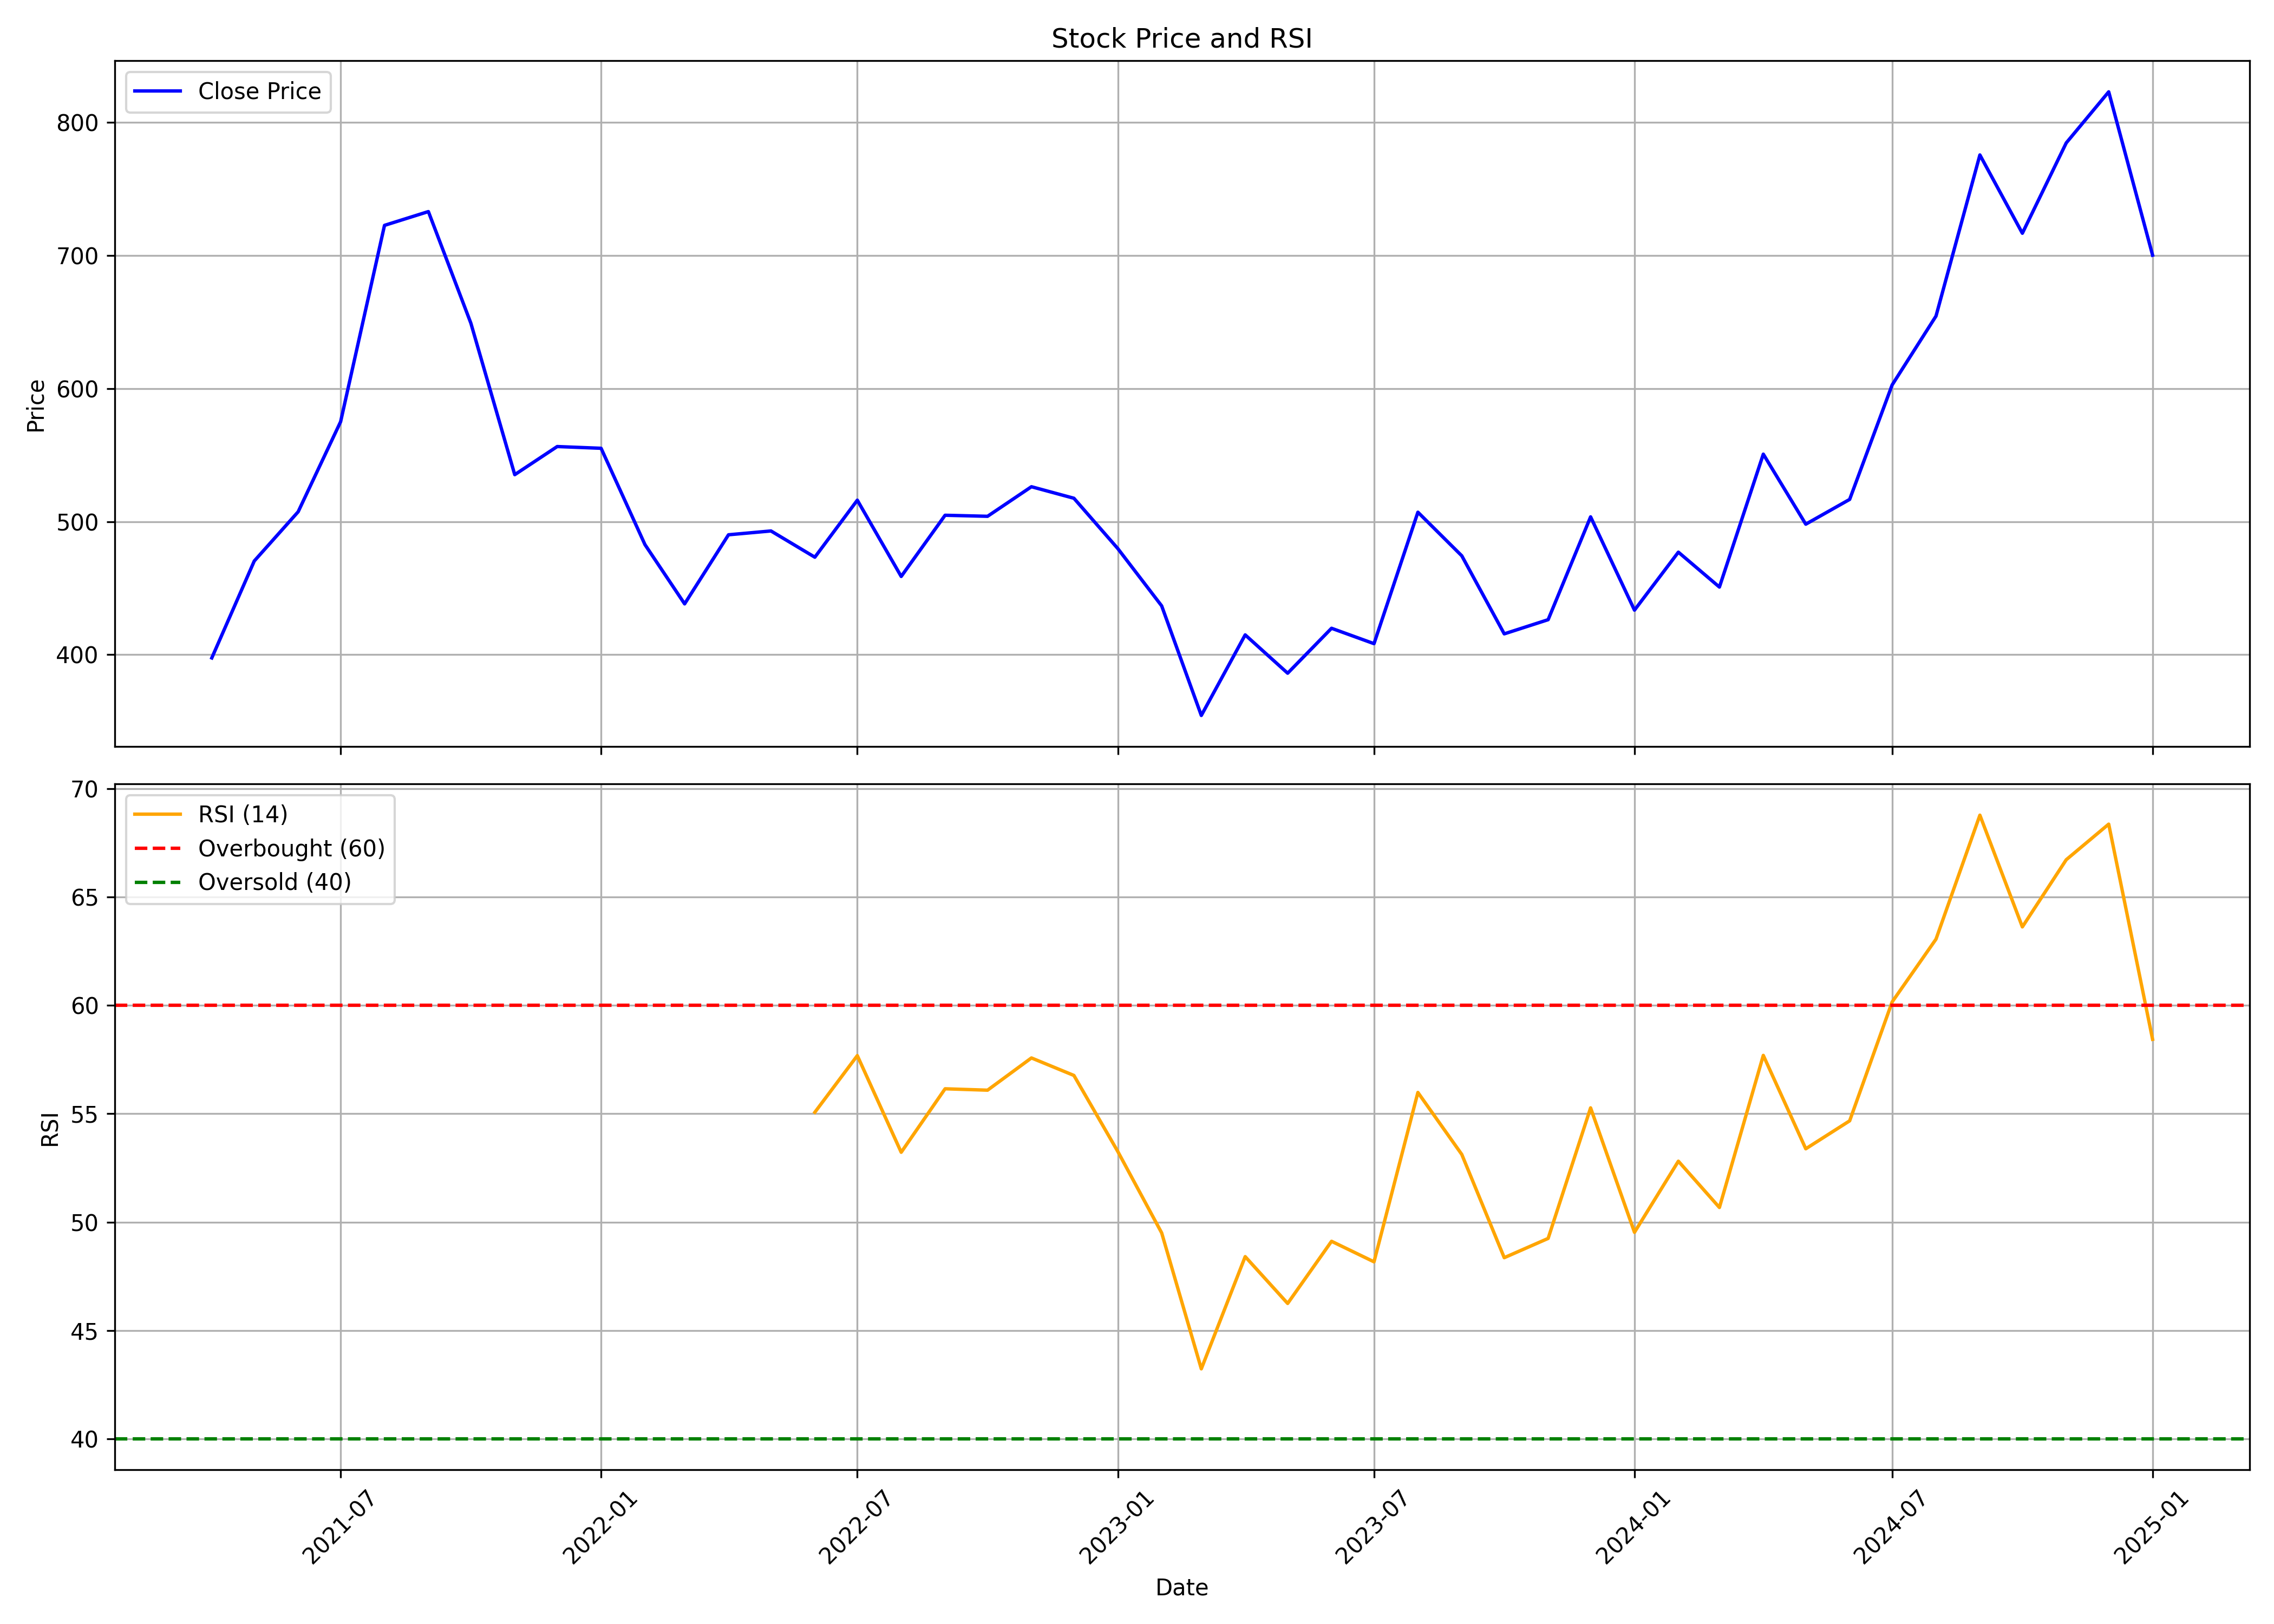

Source data for this figure (header and first rows):
, date, symbol, open, high, low, close, volume, rsi
0, 2021-04-01, JUBLINGREA, 253, 418.8, 252, 397.6, 24296925, 
1, 2021-05-01, JUBLINGREA, 402.3, 488.3, 380.6, 470.4, 18342101, 
2, 2021-06-01, JUBLINGREA, 473.7, 592.9, 446.9, 507.4, 19286190, 
3, 2021-07-01, JUBLINGREA, 507.4, 651, 499.2, 575.1, 45828751, 
4, 2021-08-01, JUBLINGREA, 581.6, 746.4, 574.1, 722.7, 46667858, 
5, 2021-09-01, JUBLINGREA, 726, 779.3, 674.1, 733, 35922587, 
6, 2021-10-01, JUBLINGREA, 726.3, 813.5, 610.3, 649.2, 32131743, 
7, 2021-11-01, JUBLINGREA, 653.6, 657.7, 516.1, 535.3, 14249651, 
8, 2021-12-01, JUBLINGREA, 537.4, 595.8, 502.4, 556.5, 9971981, 
9, 2022-01-01, JUBLINGREA, 559.2, 628.3, 503.4, 555.2, 13147924, 
10, 2022-02-01, JUBLINGREA, 562.2, 596.5, 442.3, 482.7, 10998925, 
11, 2022-03-01, JUBLINGREA, 484.8, 513.8, 390.8, 438.2, 19257882, 
12, 2022-04-01, JUBLINGREA, 442.1, 527, 440.6, 490.1, 12511047, 
13, 2022-05-01, JUBLINGREA, 485, 501.4, 406.4, 493, 10076399, 
14, 2022-06-01, JUBLINGREA, 497.8, 512.2, 400.4, 473.3, 6383661, 55.07
15, 2022-07-01, JUBLINGREA, 473, 549.3, 456.9, 516.2, 13026918, 57.68
16, 2022-08-01, JUBLINGREA, 519.6, 538.7, 454, 458.8, 8716488, 53.22
17, 2022-09-01, JUBLINGREA, 461, 522.8, 451.4, 504.8, 19174461, 56.15
18, 2022-10-01, JUBLINGREA, 500.9, 557, 496, 504, 12838533, 56.09
19, 2022-11-01, JUBLINGREA, 506.5, 580.3, 491.3, 526.3, 11414464, 57.57
20, 2022-12-01, JUBLINGREA, 530.8, 556.3, 501.9, 517.6, 7774039, 56.77
21, 2023-01-01, JUBLINGREA, 516.1, 530.8, 459.3, 479.8, 4639363, 53.26
22, 2023-02-01, JUBLINGREA, 477.4, 489.5, 432.2, 436.7, 2988530, 49.5
23, 2023-03-01, JUBLINGREA, 445.9, 448.9, 345, 354.4, 9609808, 43.23
24, 2023-04-01, JUBLINGREA, 356.4, 417.3, 356.4, 414.9, 7534380, 48.41
25, 2023-05-01, JUBLINGREA, 414.9, 429.6, 373.2, 386.1, 9557037, 46.25
26, 2023-06-01, JUBLINGREA, 385.5, 469.4, 385.5, 419.9, 9271971, 49.11
27, 2023-07-01, JUBLINGREA, 421.4, 425.3, 392.8, 408.3, 6476336, 48.17
28, 2023-08-01, JUBLINGREA, 409.5, 511.9, 408.5, 507.1, 13928936, 55.98
29, 2023-09-01, JUBLINGREA, 511.9, 519.6, 456.2, 474.4, 6104723, 53.12
30, 2023-10-01, JUBLINGREA, 474.4, 494.8, 410.9, 415.7, 3868021, 48.36
31, 2023-11-01, JUBLINGREA, 417.7, 435.4, 402.2, 426.3, 4656746, 49.25
32, 2023-12-01, JUBLINGREA, 428.7, 512.4, 422.4, 503.6, 8320481, 55.27
33, 2024-01-01, JUBLINGREA, 507.2, 511.8, 415.9, 433.5, 6195232, 49.53
34, 2024-02-01, JUBLINGREA, 428.8, 503, 417.4, 477.1, 18222344, 52.81
35, 2024-03-01, JUBLINGREA, 483.6, 490, 420.3, 450.9, 4382144, 50.67
36, 2024-04-01, JUBLINGREA, 453.1, 579.3, 453.1, 550.7, 26951110, 57.69
37, 2024-05-01, JUBLINGREA, 550.7, 560, 489, 498.1, 8712473, 53.38
38, 2024-06-01, JUBLINGREA, 509.9, 562.6, 460.4, 516.7, 5915489, 54.67
39, 2024-07-01, JUBLINGREA, 517.9, 624.7, 514.7, 602.7, 28438539, 60.16
40, 2024-08-01, JUBLINGREA, 610.2, 723, 597.6, 654.5, 29196863, 63.05
41, 2024-09-01, JUBLINGREA, 660, 799.9, 655.1, 775.6, 37882875, 68.78
42, 2024-10-01, JUBLINGREA, 771.5, 837.0, 647, 716.8, 21953359, 63.62
43, 2024-11-01, JUBLINGREA, 715.0, 790, 642.0, 784.7, 5474464, 66.72
44, 2024-12-01, JUBLINGREA, 794.0, 885.0, 752.6, 823, 19266940, 68.36
45, 2025-01-01, JUBLINGREA, 824.8, 885.0, 638.4, 700.2, 11964729, 58.43
